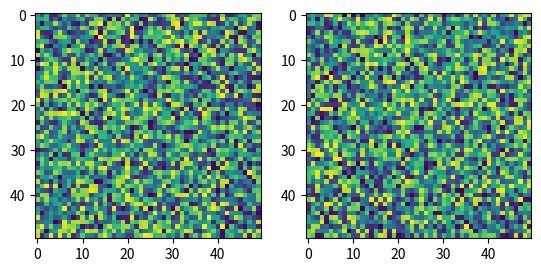
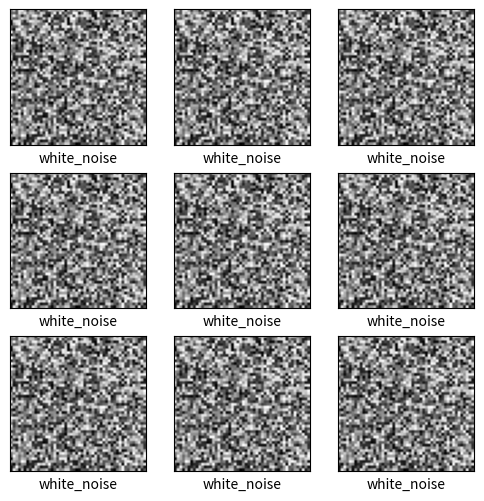

Generate these figures, in order, with matplotlib:
import matplotlib.pyplot as plt
from matplotlib import cm


def dual_plot(img1, img2):
    fig = plt.figure()
    fig.add_subplot(1,2, 1)
    plt.imshow(img1)
    fig.add_subplot(1,2, 2)
    plt.imshow(img2)
    plt.show()
    return None



def square_plot(img_seq, square, train_labels=None):
    fig = plt.figure(figsize=(2*square, 2*square))
    for i, img in enumerate(img_seq):
        plt.subplot(square, square, i+1)
        plt.yticks([])
        plt.xticks([])
        plt.grid(False)
        plt.imshow(img, cmap=plt.cm.binary)
        if train_labels:
            plt.xlabel(train_labels[i])
    plt.show()
    return None





if __name__ == '__main__':
    import numpy as np
    img = np.random.random((50, 50))
    dual_plot(img, img.T)
    square_plot([img]*9, 3, ["white_noise"]*9)